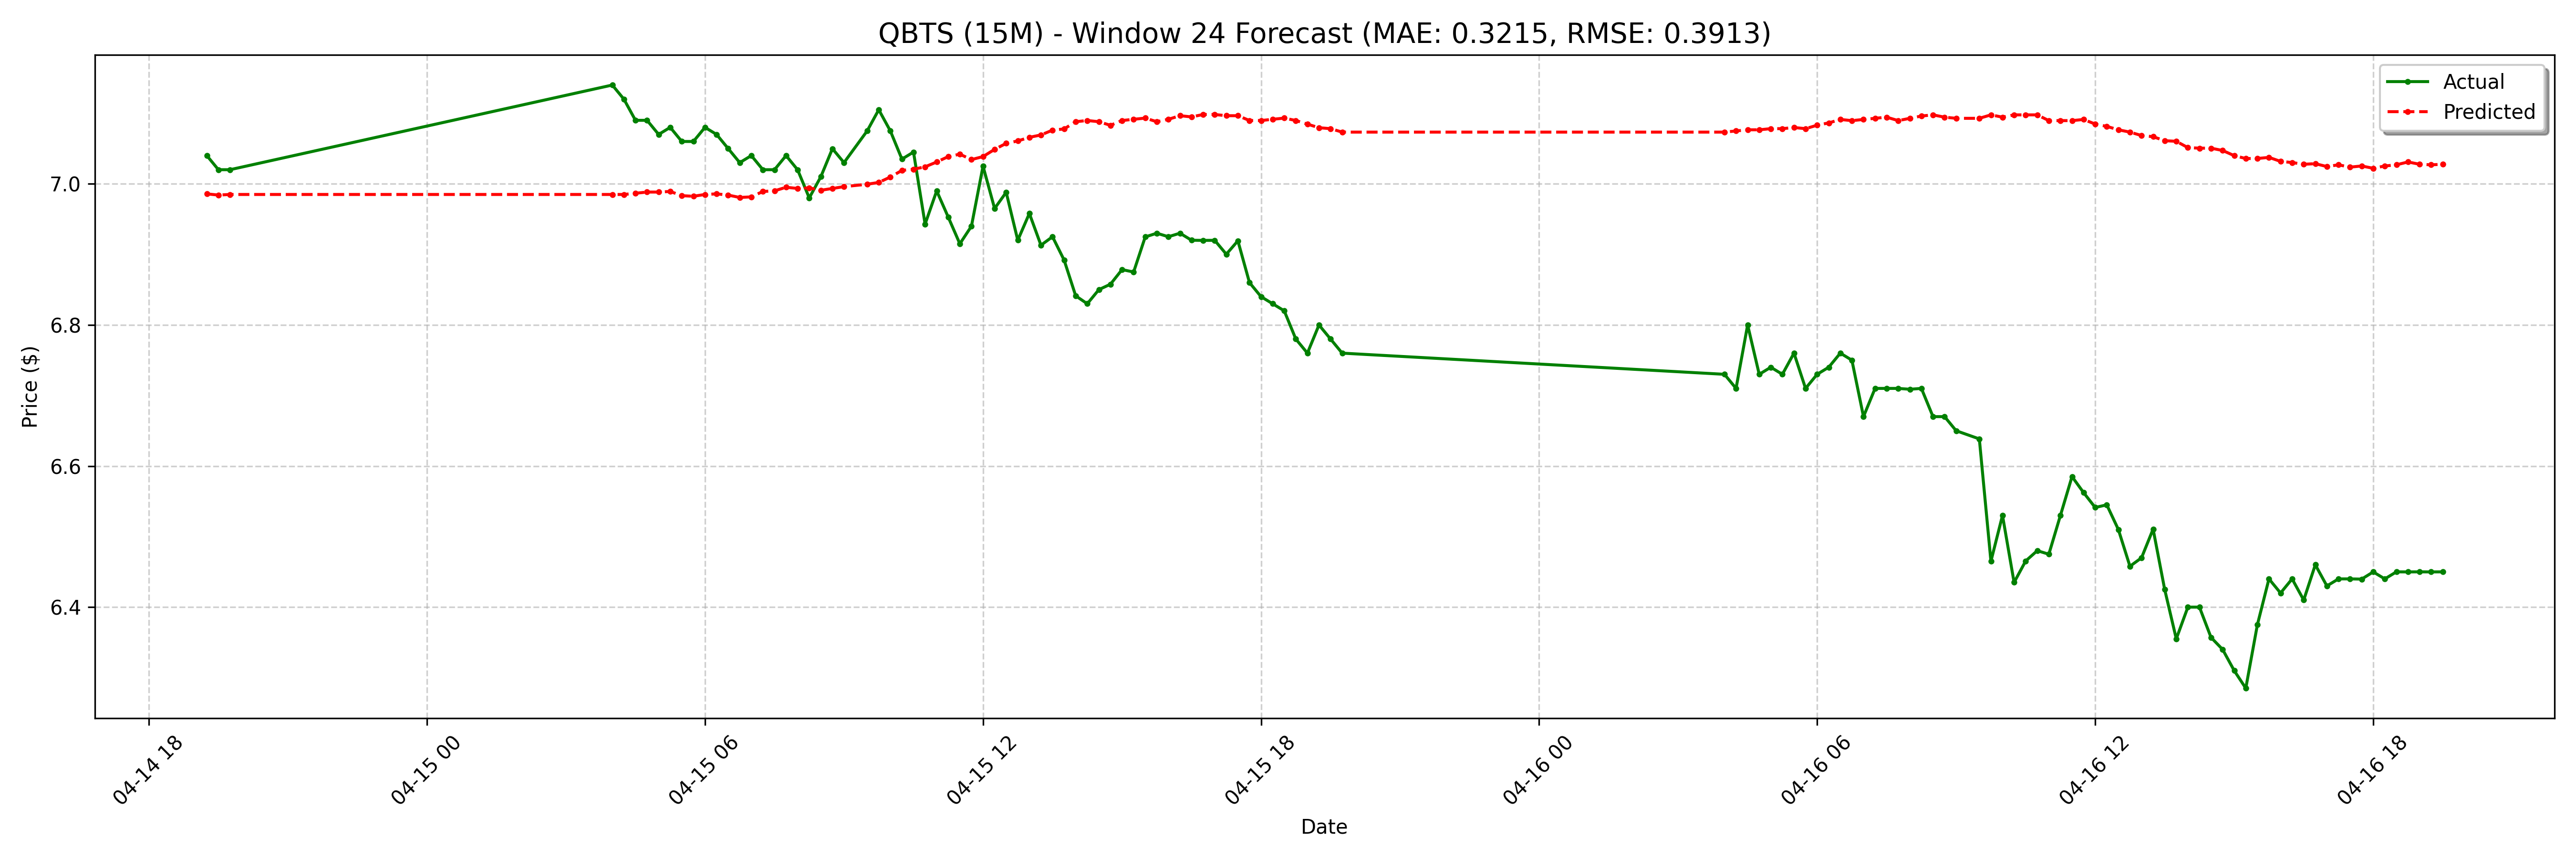

The file beside this chart, header and first rows:
date, actual, forecast
2025-04-14 19:15:00-04:00, 7.04, 6.986
2025-04-14 19:30:00-04:00, 7.02, 6.984
2025-04-14 19:45:00-04:00, 7.02, 6.985
2025-04-15 04:00:00-04:00, 7.14, 6.985
2025-04-15 04:15:00-04:00, 7.12, 6.985
2025-04-15 04:30:00-04:00, 7.09, 6.987
2025-04-15 04:45:00-04:00, 7.09, 6.988
2025-04-15 05:00:00-04:00, 7.07, 6.988
2025-04-15 05:15:00-04:00, 7.08, 6.989
2025-04-15 05:30:00-04:00, 7.06, 6.983
2025-04-15 05:45:00-04:00, 7.06, 6.982
2025-04-15 06:00:00-04:00, 7.08, 6.985
2025-04-15 06:15:00-04:00, 7.07, 6.986
2025-04-15 06:30:00-04:00, 7.05, 6.984
2025-04-15 06:45:00-04:00, 7.03, 6.981
2025-04-15 07:00:00-04:00, 7.04, 6.981
2025-04-15 07:15:00-04:00, 7.02, 6.989
2025-04-15 07:30:00-04:00, 7.02, 6.99
2025-04-15 07:45:00-04:00, 7.04, 6.995
2025-04-15 08:00:00-04:00, 7.02, 6.993
2025-04-15 08:15:00-04:00, 6.98, 6.994
2025-04-15 08:30:00-04:00, 7.01, 6.991
2025-04-15 08:45:00-04:00, 7.05, 6.993
2025-04-15 09:00:00-04:00, 7.03, 6.996
2025-04-15 09:30:00-04:00, 7.075, 6.999
2025-04-15 09:45:00-04:00, 7.105, 7.002
2025-04-15 10:00:00-04:00, 7.075, 7.01
2025-04-15 10:15:00-04:00, 7.035, 7.019
2025-04-15 10:30:00-04:00, 7.045, 7.021
2025-04-15 10:45:00-04:00, 6.943, 7.024
2025-04-15 11:00:00-04:00, 6.99, 7.031
2025-04-15 11:15:00-04:00, 6.953, 7.039
2025-04-15 11:30:00-04:00, 6.915, 7.042
2025-04-15 11:45:00-04:00, 6.94, 7.034
2025-04-15 12:00:00-04:00, 7.025, 7.039
2025-04-15 12:15:00-04:00, 6.965, 7.049
2025-04-15 12:30:00-04:00, 6.988, 7.057
2025-04-15 12:45:00-04:00, 6.92, 7.061
2025-04-15 13:00:00-04:00, 6.958, 7.066
2025-04-15 13:15:00-04:00, 6.913, 7.069
2025-04-15 13:30:00-04:00, 6.925, 7.076
2025-04-15 13:45:00-04:00, 6.892, 7.078
2025-04-15 14:00:00-04:00, 6.841, 7.088
2025-04-15 14:15:00-04:00, 6.83, 7.09
2025-04-15 14:30:00-04:00, 6.85, 7.088
2025-04-15 14:45:00-04:00, 6.858, 7.083
2025-04-15 15:00:00-04:00, 6.878, 7.09
2025-04-15 15:15:00-04:00, 6.875, 7.091
2025-04-15 15:30:00-04:00, 6.925, 7.093
2025-04-15 15:45:00-04:00, 6.93, 7.088
2025-04-15 16:00:00-04:00, 6.925, 7.091
2025-04-15 16:15:00-04:00, 6.93, 7.097
2025-04-15 16:30:00-04:00, 6.92, 7.095
2025-04-15 16:45:00-04:00, 6.92, 7.098
2025-04-15 17:00:00-04:00, 6.92, 7.098
2025-04-15 17:15:00-04:00, 6.9, 7.097
2025-04-15 17:30:00-04:00, 6.919, 7.097
2025-04-15 17:45:00-04:00, 6.86, 7.09
2025-04-15 18:00:00-04:00, 6.84, 7.09
2025-04-15 18:15:00-04:00, 6.83, 7.091
... 68 more rows
